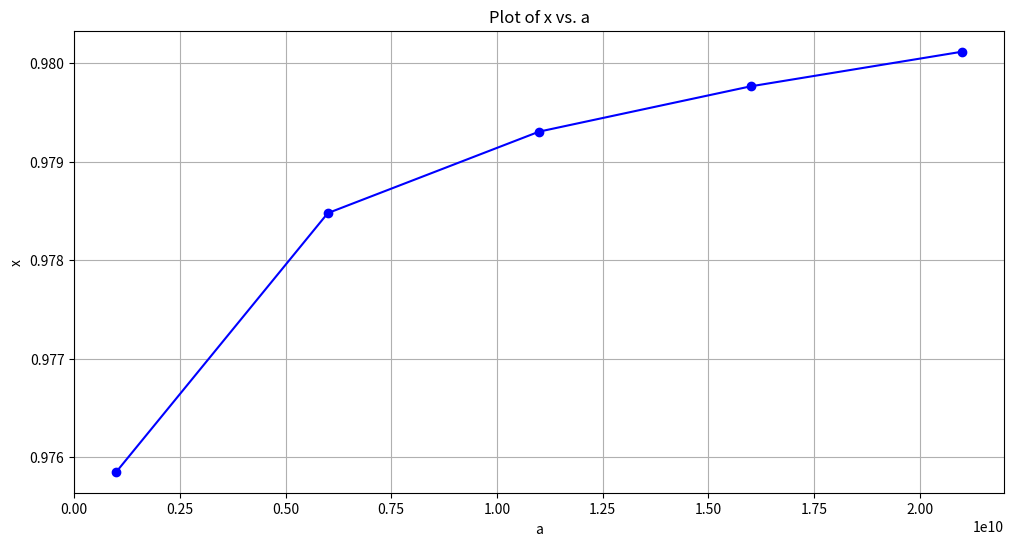

The script that saved this image:
import numpy as np
from scipy.optimize import fsolve
from sympy import primepi
import matplotlib.pyplot as plt

# Define the function to solve
def equation(x, a, pi_a):
    # Calculate the argument for the logarithm
    argument = a - a / (x * np.pi / 2)
    # Ensure argument is positive and non-zero for the logarithm
    if argument <= 0:
        return np.nan  # Logarithm is not defined for non-positive values
    # Compute the value of the equation
    result = pi_a - a / np.log(argument)
    return float(result)

# Define the range and step size for a
a_start = 1000000000
a_end = 20000000000
a_step = 5000000000




# Generate values for a
a_values = np.arange(a_start, a_end + a_step, a_step)

# Arrays to hold the results
x_solutions = []

# Compute x for each value of a
for a in a_values:
    pi_a = primepi(a)
    # Initial guess for x
    x_initial_guess = 1
    # Numerical solution for x
    x_solution, = fsolve(equation, x_initial_guess, args=(a, pi_a))
    x_solutions.append(x_solution)

# Plotting the results
plt.figure(figsize=(12, 6))
plt.plot(a_values, x_solutions, marker='o', linestyle='-', color='b')
plt.xlabel('a')
plt.ylabel('x')
plt.title('Plot of x vs. a')
plt.grid(True)
plt.show()
